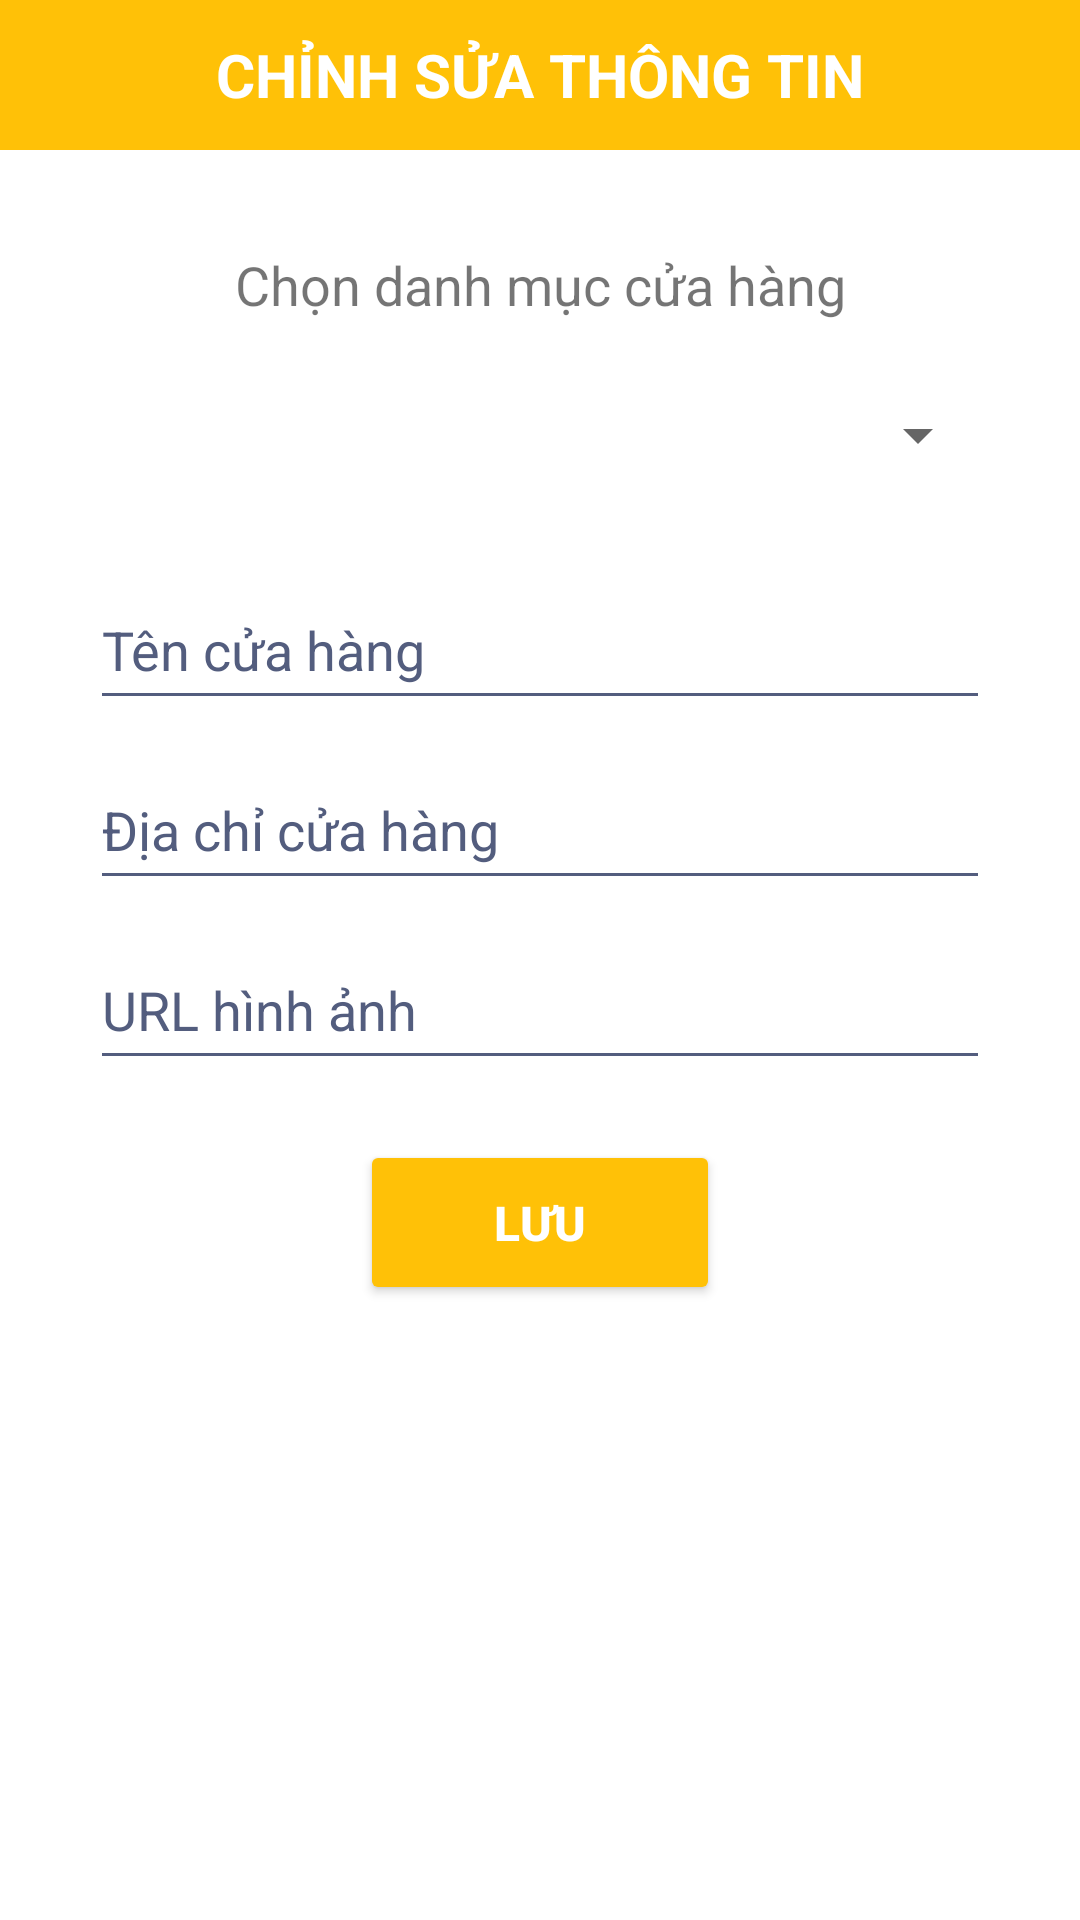

Write the Android layout XML for this screen, with the resource values it uses.
<!-- AndroidManifest.xml: application theme Theme.FoodOrdering_Firebase -->
<!-- res/layout/update_store_popup.xml -->
<?xml version="1.0" encoding="utf-8"?>
<LinearLayout xmlns:android="http://schemas.android.com/apk/res/android"
    android:orientation="vertical"
    android:layout_width="match_parent"
    android:layout_height="match_parent">

    <TextView
        android:layout_width="match_parent"
        android:layout_height="50dp"
        android:text="Chỉnh sửa thông tin"
        android:textAllCaps="true"
        android:textStyle="bold"
        android:gravity="center"
        android:textColor="@color/white"
        android:textSize="20sp"
        android:background="@color/fa"/>

    <TextView
        android:id="@+id/storeCate"
        android:layout_width="match_parent"
        android:layout_height="50dp"
        android:layout_marginTop="20dp"
        android:layout_marginStart="30dp"
        android:layout_marginEnd="30dp"
        android:gravity="center"
        android:textSize="18sp"
        android:text="Chọn danh mục cửa hàng"/>

    <Spinner
        android:id="@+id/spinner_store"
        android:layout_width="match_parent"
        android:layout_height="50dp"
        android:layout_marginStart="30dp"
        android:layout_marginEnd="30dp"
        android:spinnerMode="dropdown"
        android:contentDescription="Chọn danh mục cửa hàng"/>


    <EditText
        android:id="@+id/txtSName"
        android:layout_width="match_parent"
        android:layout_height="50dp"
        android:layout_marginTop="20dp"
        android:layout_marginStart="30dp"
        android:layout_marginEnd="30dp"
        android:backgroundTint="@color/xamxanh"
        android:textColorHint="@color/xamxanh"
        android:lines="1"
        android:inputType="text"
        android:textColor="#000000"
        android:hint="Tên cửa hàng"/>

    <EditText
        android:id="@+id/txtSAddress"
        android:layout_width="match_parent"
        android:layout_height="50dp"
        android:layout_marginStart="30dp"
        android:layout_marginEnd="30dp"
        android:layout_marginTop="10dp"
        android:backgroundTint="@color/xamxanh"
        android:lines="1"
        android:textColor="#000000"
        android:textColorHint="@color/xamxanh"
        android:hint="Địa chỉ cửa hàng"/>

    <EditText
        android:id="@+id/txtSImg"
        android:layout_width="match_parent"
        android:layout_height="50dp"
        android:layout_marginStart="30dp"
        android:layout_marginEnd="30dp"
        android:layout_marginTop="10dp"
        android:backgroundTint="@color/xamxanh"
        android:lines="1"
        android:textColor="#000000"
        android:textColorHint="@color/xamxanh"
        android:hint="URL hình ảnh"/>

    <Button
        android:id="@+id/btnSaveStoreInfo"
        android:layout_marginTop="20dp"
        android:layout_gravity="center"
        android:layout_width="120dp"
        android:layout_height="55dp"
        android:backgroundTint="@color/fa"
        android:textColor="@color/white"
        android:textSize="16sp"
        android:textStyle="bold"
        android:text="Lưu"/>

</LinearLayout>
<!-- resources referenced by this layout -->
<resources>
  <color name="fa">#FFC107</color>
  <color name="white">#FFFFFFFF</color>
  <color name="xamxanh">#535D7E</color>
  <style name="Theme.FoodOrdering_Firebase" parent="Theme.MaterialComponents.DayNight.NoActionBar">
          
          <item name="colorPrimary">@color/black</item>
          <item name="colorPrimaryVariant">@color/black</item>
          <item name="colorOnPrimary">@color/white</item>
          
          <item name="colorSecondary">@color/teal_200</item>
          <item name="colorSecondaryVariant">@color/teal_700</item>
          <item name="colorOnSecondary">@color/black</item>
          
          <item name="android:statusBarColor">?attr/colorPrimaryVariant</item>
          
      </style>
  <color name="black">#FF000000</color>
  <color name="teal_200">#FF03DAC5</color>
  <color name="teal_700">#FF018786</color>
</resources>
